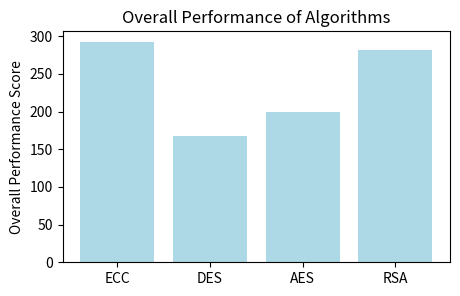

This figure's Python source:
import matplotlib.pyplot as plt

# Data
algorithms = ['ECC', 'DES', 'AES', 'RSA']
energy_consumption = [0.9, 1.0, 1.0, 1.0]
packet_delay = [0.100, 0.100405, 0.050219, 0.100606]
security_strength = [256, 56, 128, 200]
latency = [5, 100, 50, 50]
resource_utilization = [30, 10, 20, 30]

# Calculate overall performance score for each algorithm
overall_performance = [sum(scores) for scores in zip(energy_consumption, packet_delay, security_strength, latency, resource_utilization)]

# Plotting
plt.figure(figsize=(5, 3))

# Overall Performance
plt.bar(algorithms, overall_performance, color='lightblue')
plt.title('Overall Performance of Algorithms')
#plt.xlabel('Algorithms')
plt.ylabel('Overall Performance Score')

# Show plot
plt.show()

